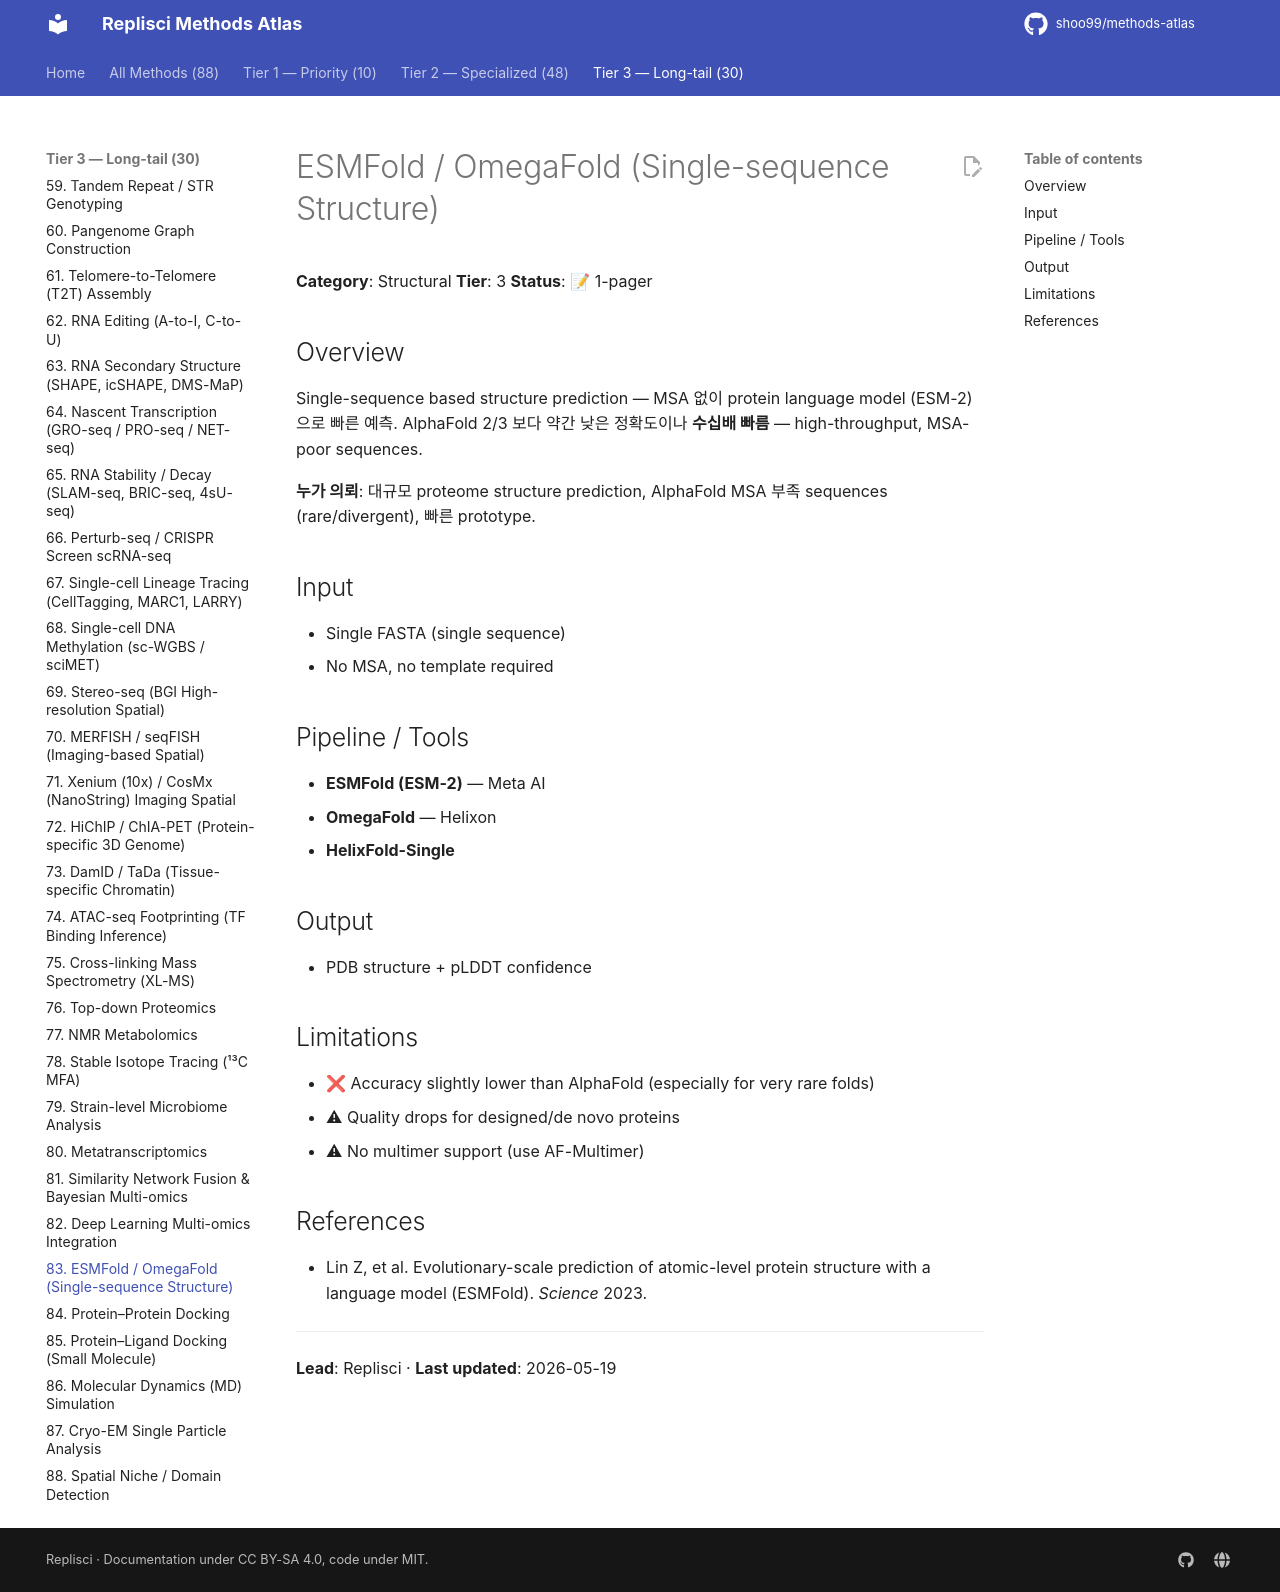

repository: shoo99/methods-atlas · page: methods/83-esmfold-omegafold/index.html · generator: mkdocs

# ESMFold / OmegaFold (Single-sequence Structure)

**Category**: Structural
**Tier**: 3
**Status**: 📝 1-pager

## Overview

Single-sequence based structure prediction — MSA 없이 protein language model (ESM-2) 으로 빠른 예측. AlphaFold 2/3 보다 약간 낮은 정확도이나 **수십배 빠름** — high-throughput, MSA-poor sequences.

**누가 의뢰**: 대규모 proteome structure prediction, AlphaFold MSA 부족 sequences (rare/divergent), 빠른 prototype.

## Input

- Single FASTA (single sequence)
- No MSA, no template required

## Pipeline / Tools

- **ESMFold (ESM-2)** — Meta AI
- **OmegaFold** — Helixon
- **HelixFold-Single**

## Output

- PDB structure + pLDDT confidence

## Limitations

- ❌ Accuracy slightly lower than AlphaFold (especially for very rare folds)
- ⚠ Quality drops for designed/de novo proteins
- ⚠ No multimer support (use AF-Multimer)

## References

- Lin Z, et al. Evolutionary-scale prediction of atomic-level protein structure with a language model (ESMFold). *Science* 2023.

---

**Lead**: Replisci · **Last updated**: 2026-05-19
